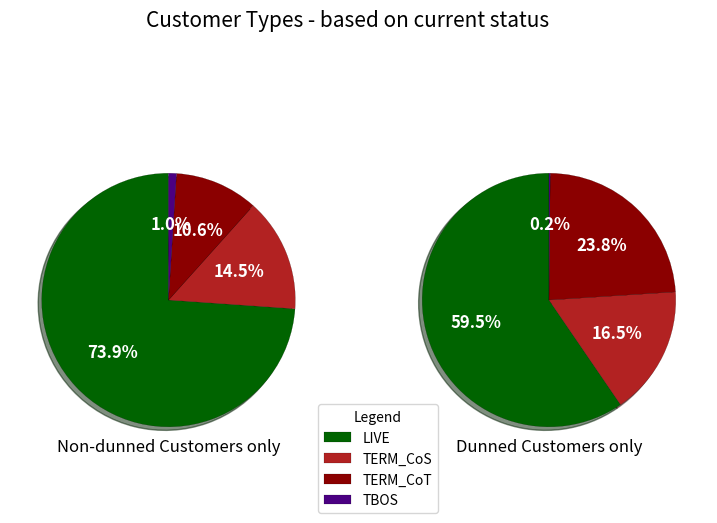

The matplotlib source for this figure:
import numpy as np
import matplotlib.pyplot as plt
import textwrap

import warnings 
warnings.filterwarnings("ignore")

fig, ax = plt.subplots(1,2,figsize=(9,6), subplot_kw=dict(aspect="equal"))
colors=['darkgreen','firebrick','darkred','indigo']
labels=['LIVE','TERM_CoS','TERM_CoT','TBOS']
labels=[textwrap.fill(text,16) for text in labels]
data1=['2582621','505704','371542','35063']
data2=['600924','166301','240390','1547']

wedges,texts,autotexts=ax[0].pie(data1, radius=1, textprops={'fontsize':'10','weight':'bold','ha':'center','va':'center'}, autopct='%1.1f%%', shadow=True, startangle=90,colors=colors)
plt.setp(autotexts, size=12,weight="bold", color='w')
for w in wedges:
  w.set_linewidth(0.1)
  w.set_edgecolor('k')

wedges,texts,autotexts=ax[1].pie(data2, radius=1, autopct='%1.1f%%',textprops={'fontsize':'10','weight':'bold','ha':'center','va':'center'}, shadow=True, startangle=90,colors=colors)
plt.setp(autotexts, size=12,weight="bold",color='w')
for w in wedges:
  w.set_linewidth(0.1)
  w.set_edgecolor('k')

ax[0].set_title('Non-dunned Customers only',y=-0.003)
ax[1].set_title('Dunned Customers only',y=-0.003)

ax[1].legend(wedges, labels,
              title="Legend",
              loc="center left",
              bbox_to_anchor=(-0.25,0))

fig.suptitle("Customer Types - based on current status",fontsize=15)

plt.show()